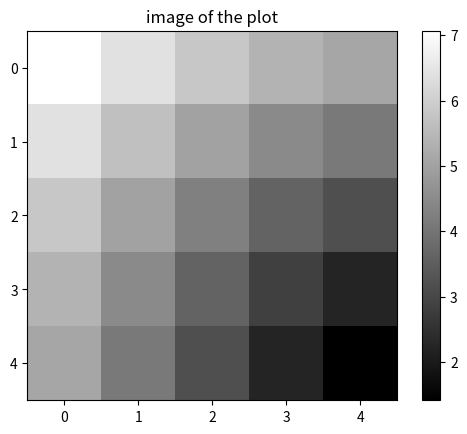

Here is the Python script that generated this plot:
import numpy as np
import matplotlib.pyplot as plt

t1 = np.arange(5,9)
print('this is t1',t1)
print(t1.shape)

point = np.arange(-5,0,1)
print('point array looks like',point,'next is \n')
xs, ys = np.meshgrid(point,point)
print(xs,'\n next is \n ',ys)

z = np.sqrt(xs**2 + ys**2)
print(z.astype(int))
plt.imshow(z,cmap=plt.cm.gray);plt.colorbar()
plt.title("image of the plot")
plt.show()
